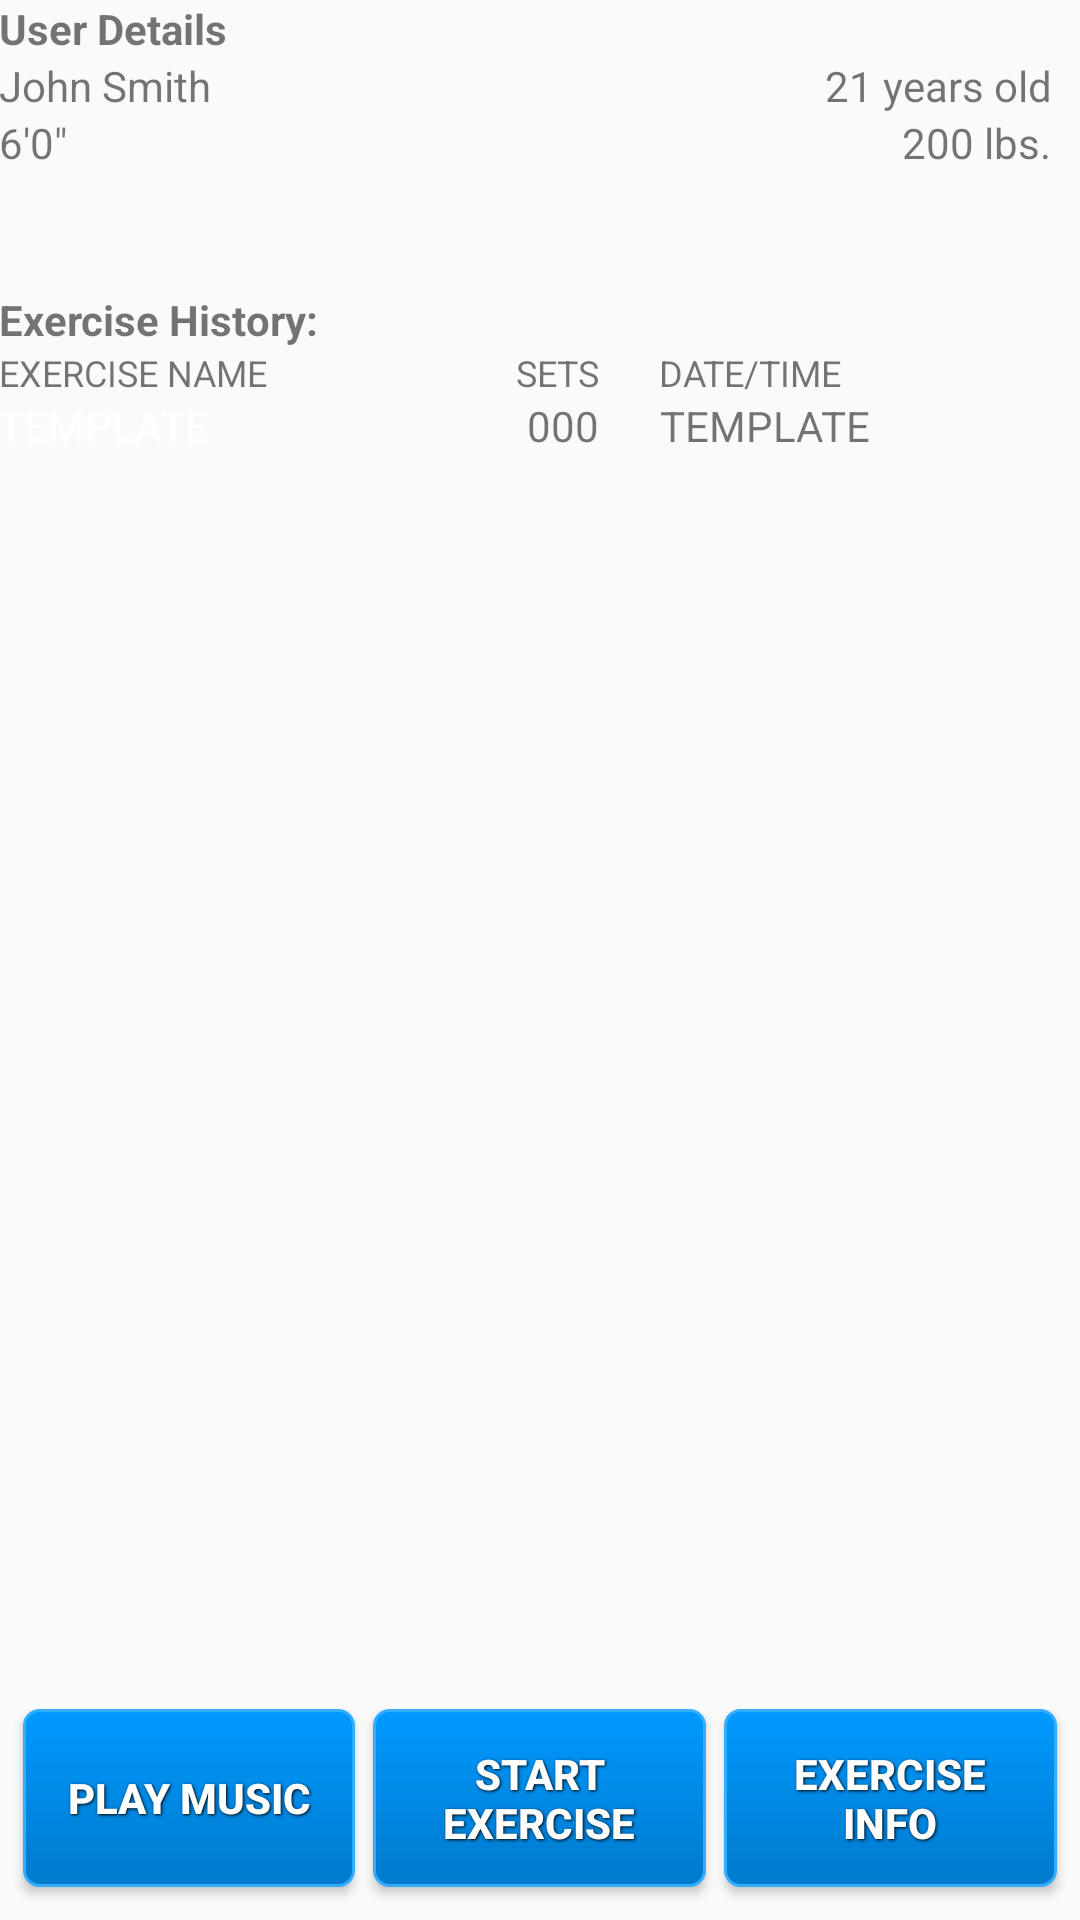

The Android layout XML behind this screen, and the referenced resources:
<!-- AndroidManifest.xml: application theme AppTheme -->
<!-- res/layout/activity_user_summary.xml -->
<RelativeLayout xmlns:android="http://schemas.android.com/apk/res/android"
    xmlns:tools="http://schemas.android.com/tools"
    android:layout_width="match_parent"
    android:layout_height="match_parent"
    android:paddingBottom="@dimen/activity_vertical_margin"
    android:paddingLeft="@dimen/activity_horizontal_margin"
    android:paddingRight="@dimen/activity_horizontal_margin"
    android:paddingTop="@dimen/activity_vertical_margin"
    tools:context=".UserSummaryActivity">

    <RelativeLayout
        android:id="@+id/relativeLayout"
        android:layout_width="match_parent"
        android:layout_height="match_parent"
        android:visibility="visible">

        <LinearLayout
            android:id="@+id/linearLayout"
            android:layout_width="match_parent"
            android:layout_height="fill_parent"
            android:gravity="center"
            android:minHeight="300dp"
            android:orientation="vertical"
            android:layout_above="@+id/linearLayout2">

            <TableLayout
                android:layout_width="match_parent"
                android:layout_height="wrap_content"
                android:layout_gravity="center_horizontal"
                android:weightSum="1">

                
                <TableRow
                    android:layout_width="match_parent"
                    android:layout_height="wrap_content"
                    android:layout_gravity="center_horizontal">

                    <TextView
                        android:layout_width="wrap_content"
                        android:layout_height="wrap_content"
                        android:layout_column="0"
                        android:layout_gravity="left"
                        android:text="User Details"
                        android:textStyle="bold" />
                </TableRow>

                <TableRow
                    android:layout_width="match_parent"
                    android:layout_height="wrap_content">

                    <TextView
                        android:id="@+id/userName"
                        android:layout_width="wrap_content"
                        android:layout_height="wrap_content"
                        android:layout_column="0"
                        android:layout_gravity="left"
                        android:layout_weight="1"
                        android:text="John Smith" />

                    <TextView
                        android:id="@+id/userAge"
                        android:layout_width="wrap_content"
                        android:layout_height="wrap_content"
                        android:layout_column="1"
                        android:layout_weight="1"
                        android:gravity="right"
                        android:paddingRight="10dp"
                        android:text="21 years old" />
                </TableRow>

                <TableRow
                    android:layout_width="match_parent"
                    android:layout_height="wrap_content">

                    <TextView
                        android:id="@+id/userHeight"
                        android:layout_width="wrap_content"
                        android:layout_height="wrap_content"
                        android:layout_column="0"
                        android:layout_gravity="left"
                        android:layout_weight="1"
                        android:text="6'0&quot;" />

                    <TextView
                        android:id="@+id/userWeight"
                        android:layout_width="wrap_content"
                        android:layout_height="wrap_content"
                        android:layout_column="1"
                        android:layout_weight="1"
                        android:gravity="right"
                        android:paddingRight="10dp"
                        android:text="200 lbs." />
                </TableRow>

                
                <TableRow
                    android:layout_width="match_parent"
                    android:layout_height="wrap_content"
                    android:layout_gravity="center_horizontal"
                    android:layout_marginTop="40dp">

                    <TextView
                        android:layout_width="wrap_content"
                        android:layout_height="wrap_content"
                        android:layout_column="0"
                        android:layout_gravity="center_horizontal"
                        android:text="Exercise History:"
                        android:textStyle="bold" />
                </TableRow>
            </TableLayout>

            
            <ScrollView
                android:id="@+id/scrollView"
                android:layout_width="fill_parent"
                android:layout_height="fill_parent">

                <TableLayout
                    android:id="@+id/tLayout"
                    android:layout_width="match_parent"
                    android:layout_height="wrap_content"
                    android:layout_gravity="center_horizontal"
                    android:columnCount="3"
                    android:weightSum="3">

                    <TableRow
                        android:layout_width="fill_parent"
                        android:layout_height="fill_parent"
                        android:visibility="visible">

                        <TextView
                            android:layout_width="wrap_content"
                            android:layout_height="wrap_content"
                            android:layout_column="0"
                            android:layout_gravity="left"
                            android:textSize="12dp"
                            android:text="EXERCISE NAME" />

                        <TextView
                            android:layout_width="wrap_content"
                            android:layout_height="wrap_content"
                            android:layout_column="1"
                            android:gravity="right"
                            android:paddingRight="20dp"
                            android:textSize="12dp"
                            android:text="SETS" />

                        <TextView
                            android:layout_width="wrap_content"
                            android:layout_height="wrap_content"
                            android:layout_column="2"
                            android:gravity="left"
                            android:paddingRight="10dp"
                            android:textSize="12dp"
                            android:text="DATE/TIME" />
                    </TableRow>
                    
                    <TableRow
                        android:id="@+id/exerciseRowTemplate"
                        android:layout_width="fill_parent"
                        android:layout_height="fill_parent"
                        android:visibility="visible">

                        <TextView
                            android:id="@+id/exerciseNameTemplate"
                            android:layout_width="140dp"
                            android:layout_height="wrap_content"
                            android:layout_column="0"
                            android:textColor="@color/white"
                            android:layout_gravity="left"
                            android:text="TEMPLATE" />

                        <TextView
                            android:id="@+id/exerciseSetsTemplate"
                            android:layout_width="80dp"
                            android:layout_height="wrap_content"
                            android:layout_column="1"
                            android:gravity="right"
                            android:paddingRight="20dp"
                            android:text="000" />
                        <TextView
                            android:id="@+id/exerciseDateTimeTemplate"
                            android:layout_height="wrap_content"
                            android:layout_column="2"
                            android:gravity="right"
                            android:paddingRight="10dp"
                            android:text="TEMPLATE" />
                    </TableRow>

                </TableLayout>
            </ScrollView>
        </LinearLayout>

        <LinearLayout
            android:layout_width="match_parent"
            android:layout_height="wrap_content"
            android:layout_alignParentBottom="true"
            android:layout_alignParentStart="true"
            android:orientation="horizontal"
            android:padding="5dp"
            android:id="@+id/linearLayout2"
            android:gravity="center_horizontal">

            <Button
                android:id="@+id/btnPlayMusic"
                style="@style/button_text"
                android:layout_width="0dp"
                android:layout_height="fill_parent"
                android:layout_gravity="center_horizontal"
                android:background="@drawable/custom_button"
                android:text="@string/button_play_music"
                android:onClick="onClickPlayMusic"
                android:layout_weight="1" />
            <Button
                android:id="@+id/btnExerciseEntry"
                style="@style/button_text"
                android:layout_width="0dp"
                android:layout_height="fill_parent"
                android:layout_gravity="center_horizontal"
                android:background="@drawable/custom_button"
                android:text="@string/button_start_exercise"
                android:onClick="onClickExerciseEntry"
                android:layout_weight="1" />
            <Button
                android:id="@+id/btnExerciseInfo"
                style="@style/button_text"
                android:layout_width="0dp"
                android:layout_height="wrap_content"
                android:layout_gravity="center_horizontal"
                android:background="@drawable/custom_button"
                android:text="@string/button_exercise_info"
                android:onClick="onClickExerciseInfo"
                android:layout_weight="1" />
        </LinearLayout>

    </RelativeLayout>

</RelativeLayout>
<!-- resources referenced by this layout -->
<resources>
  <color name="white">#FFFFFF</color>
  <!-- drawable custom_button (drawable) -->
  <?xml version="1.0" encoding="utf-8"?>
  <selector xmlns:android="http://schemas.android.com/apk/res/android" >
      <item android:state_pressed="true" >
          <shape android:shape="rectangle"  >
              <corners android:radius="5dip" />
              <stroke android:width="1dip" android:color="#0099CC" />
              <gradient android:angle="-45" android:endColor="#00527A" android:startColor="#006699"  />
          </shape>
      </item>
      <item android:state_focused="true">
          <shape android:shape="rectangle"  >
              <corners android:radius="5dip" />
              <stroke android:width="1dip" android:color="#006699" />
              <solid android:color="#00527A"/>
          </shape>
      </item>
      <item >
          <shape android:shape="rectangle"  >
              <corners android:radius="5dip" />
              <stroke android:width="1dip" android:color="#33ADFF" />
              <gradient android:angle="-45" android:endColor="#007ACC" android:startColor="#0099FF" />
          </shape>
      </item>
  </selector>
  <string name="button_exercise_info">Exercise Info</string>
  <string name="button_play_music">Play Music</string>
  <string name="button_start_exercise">Start Exercise</string>
  <style name="button_text">
          <item name="android:layout_width">fill_parent</item>
          <item name="android:layout_height">wrap_content</item>
          <item name="android:textColor">#ffffff</item>
          <item name="android:gravity">center</item>
          <item name="android:layout_margin">3dp</item>
          <item name="android:padding">12dp</item>
          <item name="android:textSize">14dp</item>
          <item name="android:textStyle">bold</item>
          <item name="android:shadowColor">#000000</item>
          <item name="android:shadowDx">1</item>
          <item name="android:shadowDy">1</item>
          <item name="android:shadowRadius">2</item>
      </style>
  <style name="AppTheme" parent="Theme.AppCompat.Light.DarkActionBar">
          
      </style>
</resources>
